Labelled photos from "dataset", an image-classification folder in Surfersunny/SmartcarRaceIntelligentVision. The possible labels are: mickey mouse, pikachu, spongebob squarepants, pleasant sheep, donald duck, nezha, big head son, gg bond, calabash brothers, grey wolf, num0, num1, num2, num3, num4, num5, num6, num7, num8, num9.

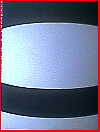
Label: num0

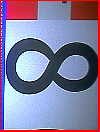
Label: num8

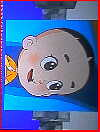
Label: big head son

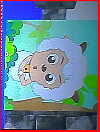
Label: pleasant sheep

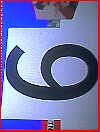
Label: num9

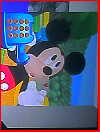
Label: mickey mouse
